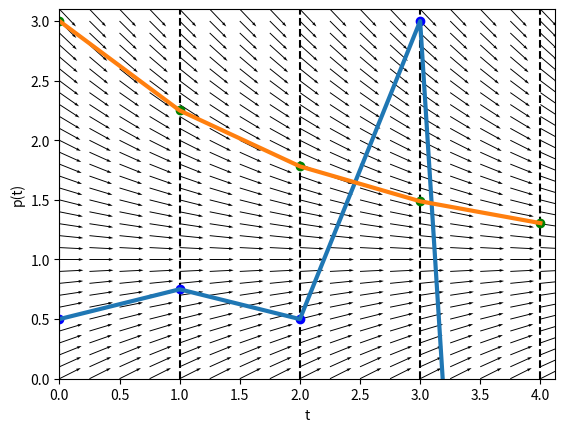

This figure's Python source:
import numpy as np
import matplotlib.pyplot as plt
from pylab import *

def plotDirectionField(X, Y, U, V, pname):
    """ simple plotting of direction field."""
    M = sqrt(pow(U, 2) + pow(V, 2))
    U = np.divide(U,M)
    V = np.divide(V,M)
    #Q = quiver( X, Y, U, V, M, units='xy', pivot='tail', width=0.010, scale=4.0)
    Q = quiver( X, Y, U, V, units='xy', pivot='tail', width=0.008, scale=5.0)
    title(pname)

############################################
################### Task a) ################
# initial setup
timesteps = 4; tau = 1.
p = np.zeros(timesteps+1)
time = [k*tau for k in range(0,timesteps+1)]

# Verhust - Logistic Growth model
alpha = 1./2; beta = 1./2
#f = lambda t, p: (alpha - beta*p)*p
# Verhust - saturation
f = lambda t, p: alpha - beta*p

p[0] = 0.5
fold = f(0,p[0])
print("f[0]", fold)
p[1] = p[0] + tau*fold

# second order
# ptemp = p[0] + tau*f(0,p[0])/2.
# p[1] = p[0] + tau*f(tau/2., ptemp)

# exact solution value
# p[1] = (p[0] + alpha/beta*(exp(beta*tau)-1))*exp(-beta*tau)


for n in range(1,timesteps):
    fnew = f(n*tau,p[n])
    print("time step index", n)
    print("fnew", fnew)
    p[n+1] = 5*p[n-1] - 4*p[n] + tau*(2*fold + 4*fnew)
    fold = fnew

print("task a) numerical scheme output:", p)

# plotting ranges
dt = .25; dp = .1
t0 = 0; t1 = timesteps*tau+dt/2.
p0 = 0.0; p1 = 3.1

plt.figure()

T,P = meshgrid( arange(-t0,t1+dt,dt),arange(p0,p1+dp,dp) )
U = np.array([ [1.]*len(Pr) for Pr in P ])
V = f(0,P)
plotDirectionField(T, P, U, V, "")
# draw horizontal lines at the timestep marks
for t in range(0,timesteps+1):
    plt.plot([t*tau, t*tau], [p0, p1], 'k--')
plt.plot(time,p,'bo',time,p,linewidth=3)
plt.xlim((t0,t1))
plt.ylim((p0,p1))
plt.xlabel('t')
plt.ylabel('p(t)')


############################################
################### Task b) ################

# initial setup
timesteps = 4; tau = 1.
p = np.zeros(timesteps+1)
time = [k*tau for k in range(0,timesteps+1)]


p[0] = 3.
fold = f(0,p[0])
#print "f[0]", fold
#p[1] = p[0] + tau*fold

for n in range(0,timesteps):
    #fnew = f(n*tau,p[n])
    #print "time step index", n
    #print "fnew", fnew
    #p[n+1] = p[n] + tau*(-fold/2. + 3.*fnew/2.)
    #fold = fnew
    ptemp = p[n] + tau*f(n*tau,p[n])/2.
    p[n+1] = p[n] + tau*f(tau*n+tau/2., ptemp)

print("task b) numerical scheme output:", p)

plt.plot(time,p,'go',time,p,linewidth=3)
plt.show()